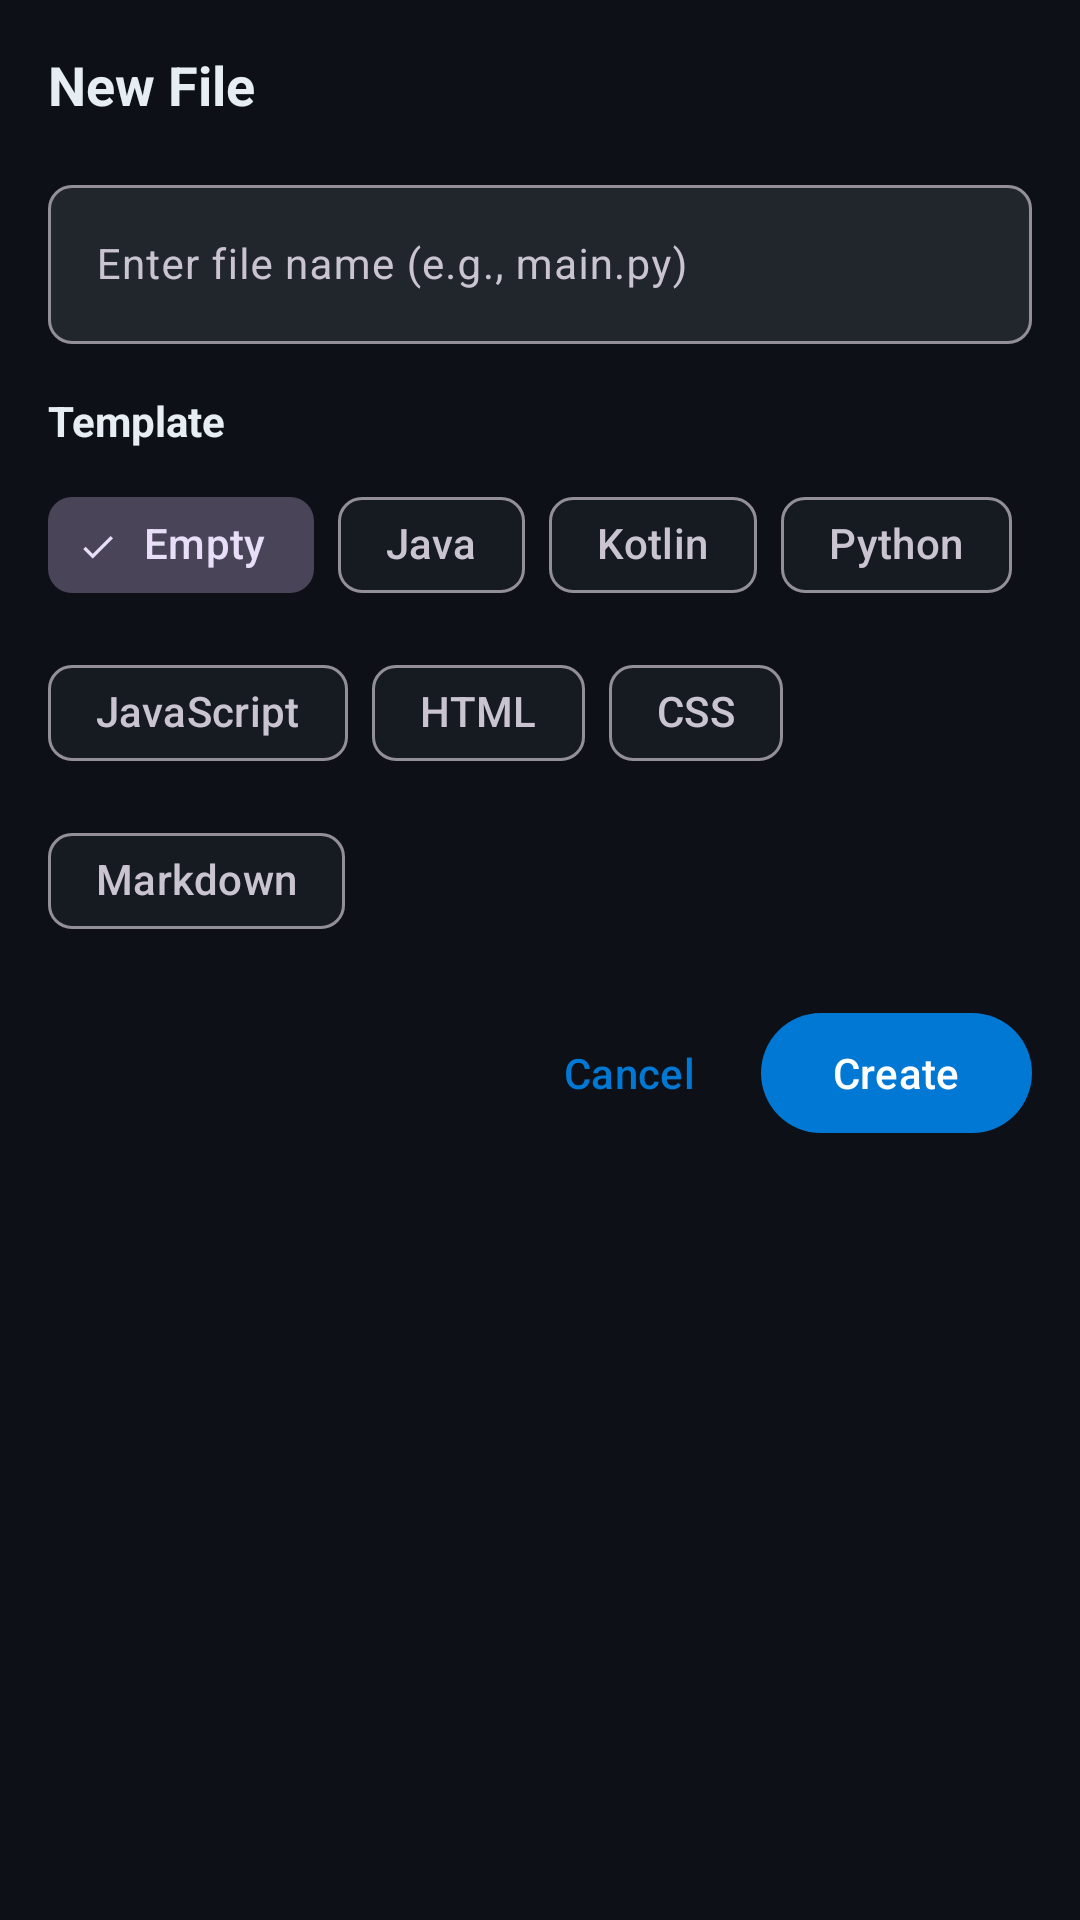

Write the Android layout XML for this screen, with the resource values it uses.
<!-- AndroidManifest.xml: application theme Theme.CodeEditor -->
<!-- res/layout/dialog_new_file.xml -->
<?xml version="1.0" encoding="utf-8"?>
<LinearLayout xmlns:android="http://schemas.android.com/apk/res/android"
    xmlns:app="http://schemas.android.com/apk/res-auto"
    android:layout_width="match_parent"
    android:layout_height="wrap_content"
    android:orientation="vertical"
    android:padding="16dp">

    <TextView
        android:layout_width="wrap_content"
        android:layout_height="wrap_content"
        android:text="@string/new_file"
        android:textColor="@color/on_surface"
        android:textSize="18sp"
        android:textStyle="bold" />

    <com.google.android.material.textfield.TextInputLayout
        android:layout_width="match_parent"
        android:layout_height="wrap_content"
        android:layout_marginTop="16dp"
        app:boxBackgroundColor="@color/input_background"
        app:boxCornerRadiusBottomEnd="8dp"
        app:boxCornerRadiusBottomStart="8dp"
        app:boxCornerRadiusTopEnd="8dp"
        app:boxCornerRadiusTopStart="8dp">

        <com.google.android.material.textfield.TextInputEditText
            android:id="@+id/etFileName"
            android:layout_width="match_parent"
            android:layout_height="wrap_content"
            android:hint="@string/file_name_hint"
            android:inputType="text"
            android:textColor="@color/on_surface"
            android:textColorHint="@color/hint_color"
            android:textSize="14sp" />

    </com.google.android.material.textfield.TextInputLayout>

    <TextView
        android:layout_width="wrap_content"
        android:layout_height="wrap_content"
        android:layout_marginTop="16dp"
        android:text="@string/template"
        android:textColor="@color/on_surface"
        android:textSize="14sp"
        android:textStyle="bold" />

    <com.google.android.material.chip.ChipGroup
        android:id="@+id/chipGroupTemplates"
        android:layout_width="match_parent"
        android:layout_height="wrap_content"
        android:layout_marginTop="8dp"
        app:singleSelection="true">

        <com.google.android.material.chip.Chip
            android:id="@+id/chipEmpty"
            style="@style/Widget.Material3.Chip.Filter"
            android:layout_width="wrap_content"
            android:layout_height="wrap_content"
            android:checked="true"
            android:text="@string/empty" />

        <com.google.android.material.chip.Chip
            android:id="@+id/chipJava"
            style="@style/Widget.Material3.Chip.Filter"
            android:layout_width="wrap_content"
            android:layout_height="wrap_content"
            android:text="Java" />

        <com.google.android.material.chip.Chip
            android:id="@+id/chipKotlin"
            style="@style/Widget.Material3.Chip.Filter"
            android:layout_width="wrap_content"
            android:layout_height="wrap_content"
            android:text="Kotlin" />

        <com.google.android.material.chip.Chip
            android:id="@+id/chipPython"
            style="@style/Widget.Material3.Chip.Filter"
            android:layout_width="wrap_content"
            android:layout_height="wrap_content"
            android:text="Python" />

        <com.google.android.material.chip.Chip
            android:id="@+id/chipJavaScript"
            style="@style/Widget.Material3.Chip.Filter"
            android:layout_width="wrap_content"
            android:layout_height="wrap_content"
            android:text="JavaScript" />

        <com.google.android.material.chip.Chip
            android:id="@+id/chipHTML"
            style="@style/Widget.Material3.Chip.Filter"
            android:layout_width="wrap_content"
            android:layout_height="wrap_content"
            android:text="HTML" />

        <com.google.android.material.chip.Chip
            android:id="@+id/chipCSS"
            style="@style/Widget.Material3.Chip.Filter"
            android:layout_width="wrap_content"
            android:layout_height="wrap_content"
            android:text="CSS" />

        <com.google.android.material.chip.Chip
            android:id="@+id/chipMarkdown"
            style="@style/Widget.Material3.Chip.Filter"
            android:layout_width="wrap_content"
            android:layout_height="wrap_content"
            android:text="Markdown" />

    </com.google.android.material.chip.ChipGroup>

    <LinearLayout
        android:layout_width="match_parent"
        android:layout_height="wrap_content"
        android:layout_marginTop="16dp"
        android:gravity="end"
        android:orientation="horizontal">

        <com.google.android.material.button.MaterialButton
            android:id="@+id/btnCancel"
            style="@style/Widget.Material3.Button.TextButton"
            android:layout_width="wrap_content"
            android:layout_height="wrap_content"
            android:text="@string/cancel" />

        <com.google.android.material.button.MaterialButton
            android:id="@+id/btnCreate"
            style="@style/Widget.Material3.Button"
            android:layout_width="wrap_content"
            android:layout_height="wrap_content"
            android:text="@string/create" />

    </LinearLayout>

</LinearLayout>
<!-- resources referenced by this layout -->
<resources>
  <color name="hint_color">#6E7681</color>
  <color name="input_background">#21262D</color>
  <color name="on_surface">#E6EDF3</color>
  <string name="cancel">Cancel</string>
  <string name="create">Create</string>
  <string name="empty">Empty</string>
  <string name="file_name_hint">Enter file name (e.g., main.py)</string>
  <string name="new_file">New File</string>
  <string name="template">Template</string>
  <style name="Theme.CodeEditor" parent="Theme.Material3.Dark.NoActionBar">
          <item name="colorPrimary">@color/primary</item>
          <item name="colorPrimaryVariant">@color/primary_variant</item>
          <item name="colorSecondary">@color/secondary</item>
          <item name="colorSecondaryVariant">@color/secondary_variant</item>
          <item name="android:colorBackground">@color/background</item>
          <item name="colorSurface">@color/surface</item>
          <item name="colorError">@color/error</item>
          <item name="colorOnPrimary">@color/on_primary</item>
          <item name="colorOnSecondary">@color/on_secondary</item>
          <item name="colorOnBackground">@color/on_background</item>
          <item name="colorOnSurface">@color/on_surface</item>
          <item name="colorOnError">@color/on_error</item>
          <item name="android:statusBarColor">@color/activity_bar</item>
          <item name="android:navigationBarColor">@color/activity_bar</item>
          <item name="android:windowLightStatusBar">false</item>
          <item name="android:windowLightNavigationBar">false</item>
      </style>
  <color name="primary">#0078D4</color>
  <color name="primary_variant">#106EBE</color>
  <color name="secondary">#00B7C3</color>
  <color name="secondary_variant">#008B94</color>
  <color name="background">#0D1117</color>
  <color name="surface">#161B22</color>
  <color name="error">#F85149</color>
  <color name="on_primary">#FFFFFF</color>
  <color name="on_secondary">#FFFFFF</color>
  <color name="on_background">#E6EDF3</color>
  <color name="on_error">#FFFFFF</color>
  <color name="activity_bar">#010409</color>
</resources>
